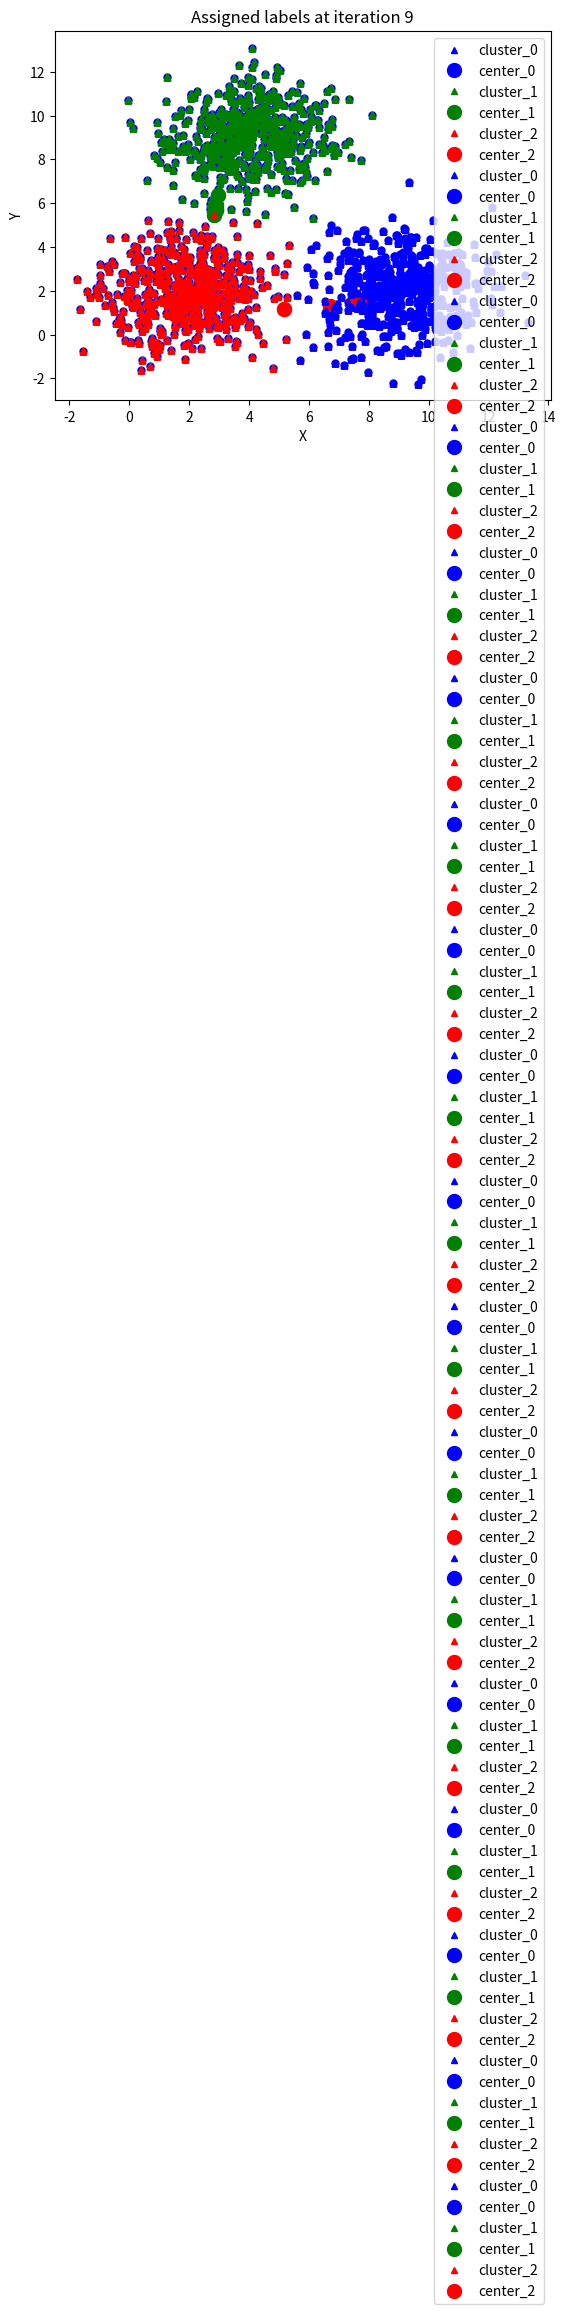

This figure's Python source:
import numpy as np
import matplotlib.pyplot as plt
from scipy.spatial.distance import cdist

# Tạo dữ liệu giả lập
means = [[2, 2], [9, 2], [4, 9]]
cov = [[2, 0], [0, 2]]
n_samples = 500
n_cluster = 3

X0 = np.random.multivariate_normal(means[0], cov, n_samples)
X1 = np.random.multivariate_normal(means[1], cov, n_samples)
X2 = np.random.multivariate_normal(means[2], cov, n_samples)
X = np.concatenate((X0, X1, X2), axis=0)

plt.xlabel('X')
plt.ylabel('Y')
plt.plot(X[:, 0], X[:, 1], 'bo', markersize=5)
plt.show()

# Khởi tạo tâm cụm
def kmeans_init_centers(X, n_cluster):
    return X[np.random.choice(X.shape[0], n_cluster, replace=False)]

# Gán nhãn cho dữ liệu
def kmeans_predict_labels(X, centers):
    D = cdist(X, centers)
    return np.argmin(D, axis=1)

# Cập nhật tâm cụm
def kmeans_update_centers(X, labels, n_cluster):
    centers = np.zeros((n_cluster, X.shape[1]))
    for k in range(n_cluster):
        Xk = X[labels == k, :]
        centers[k, :] = np.mean(Xk, axis=0)
    return centers

# Kiểm tra hội tụ
def kmeans_has_converged(centers, new_centers):
    return (set([tuple(a) for a in centers]) ==
            set([tuple(a) for a in new_centers]))

# Vẽ cụm
def kmeans_visualize(X, centers, labels, n_cluster, title):
    plt.xlabel('X')
    plt.ylabel('Y')
    plt.title(title)
    plt_colors = ['b', 'g', 'r', 'c', 'm', 'y', 'k']
    for i in range(n_cluster):
        data = X[labels == i]
        plt.plot(data[:, 0], data[:, 1], plt_colors[i] + '^', markersize=4,
                 label='cluster_' + str(i))
        plt.plot(centers[i][0], centers[i][1], plt_colors[i] + 'o', markersize=10,
                 label='center_' + str(i))
    plt.legend()
    plt.show()

# Thuật toán K-means
def kmeans(init_centers, init_labels, X, n_cluster):
    centers = init_centers
    labels = init_labels
    times = 0
    while True:
        labels = kmeans_predict_labels(X, centers)
        kmeans_visualize(X, centers, labels, n_cluster,
                         'Assigned labels at iteration ' + str(times+1))
        new_centers = kmeans_update_centers(X, labels, n_cluster)
        if kmeans_has_converged(centers, new_centers):
            break
        centers = new_centers
        kmeans_visualize(X, centers, labels, n_cluster,
                         'Updated centers at iteration ' + str(times+1))
        times += 1
    return centers, labels, times

# Chạy K-means
init_centers = kmeans_init_centers(X, n_cluster)
print("Initial centers:\n", init_centers)
init_labels = np.zeros(X.shape[0])
kmeans_visualize(X, init_centers, init_labels, n_cluster,
                 'Initial centers (all data assigned to cluster 0)')

centers, labels, times = kmeans(init_centers, init_labels, X, n_cluster)
print('Done! K-means has converged after', times, 'iterations')
print("Final centers:\n", centers)
